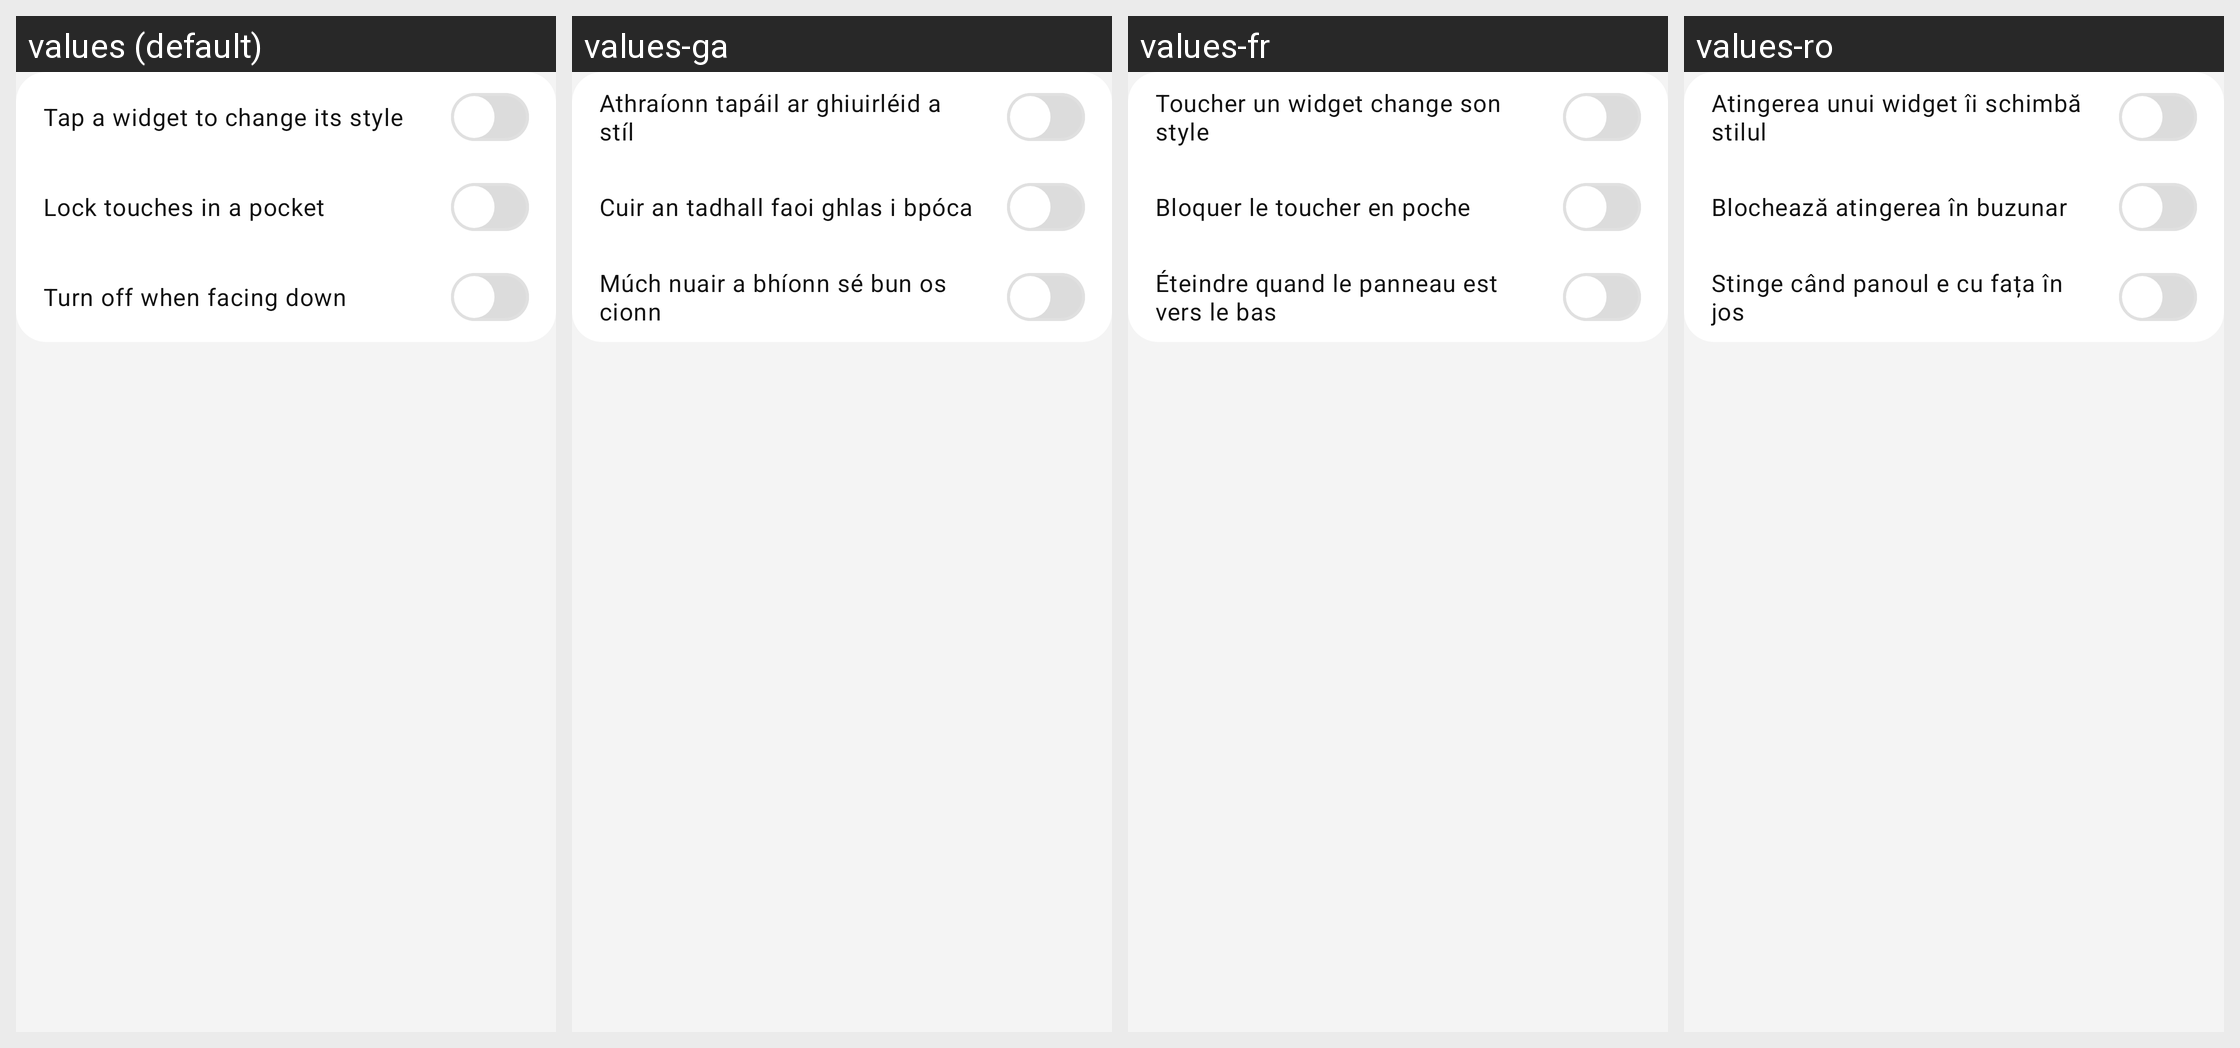

Here is an Android app screen in its default locale and in the app's own translations. Write out the translated-string differences for the strings that appear on this screen.
Android screen res/layout/panel_section_touch.xml rendered under 4 locales, left to right: values (default), values-ga, values-fr, values-ro. Device: Nexus 5 (rendered at 1080×1920; each locale shown at half size, 540×960, under a caption strip naming it); theme Theme.Mirror2RearUltra.
Other locales in the repository, not shown: values-ar, values-cs, values-el, values-es, values-et, values-fa, values-fi, values-he, values-hi, values-it, values-ja, values-nl, values-no, values-ru, values-sv, values-sw, values-tr, values-uk, values-zh.
Strings drawn on this screen, with the default value and each locale's value (text and hints the layout hard-codes, and strings that could not be matched under every locale, appear in the picture but are not listed):

panel_tap_cycles_variant
  values: Tap a widget to change its style
  values-ga: Athraíonn tapáil ar ghiuirléid a stíl
  values-fr: Toucher un widget change son style
  values-ro: Atingerea unui widget îi schimbă stilul

panel_pocket_lock
  values: Lock touches in a pocket
  values-ga: Cuir an tadhall faoi ghlas i bpóca
  values-fr: Bloquer le toucher en poche
  values-ro: Blochează atingerea în buzunar

panel_face_down_off
  values: Turn off when facing down
  values-ga: Múch nuair a bhíonn sé bun os cionn
  values-fr: Éteindre quand le panneau est vers le bas
  values-ro: Stinge când panoul e cu fața în jos
